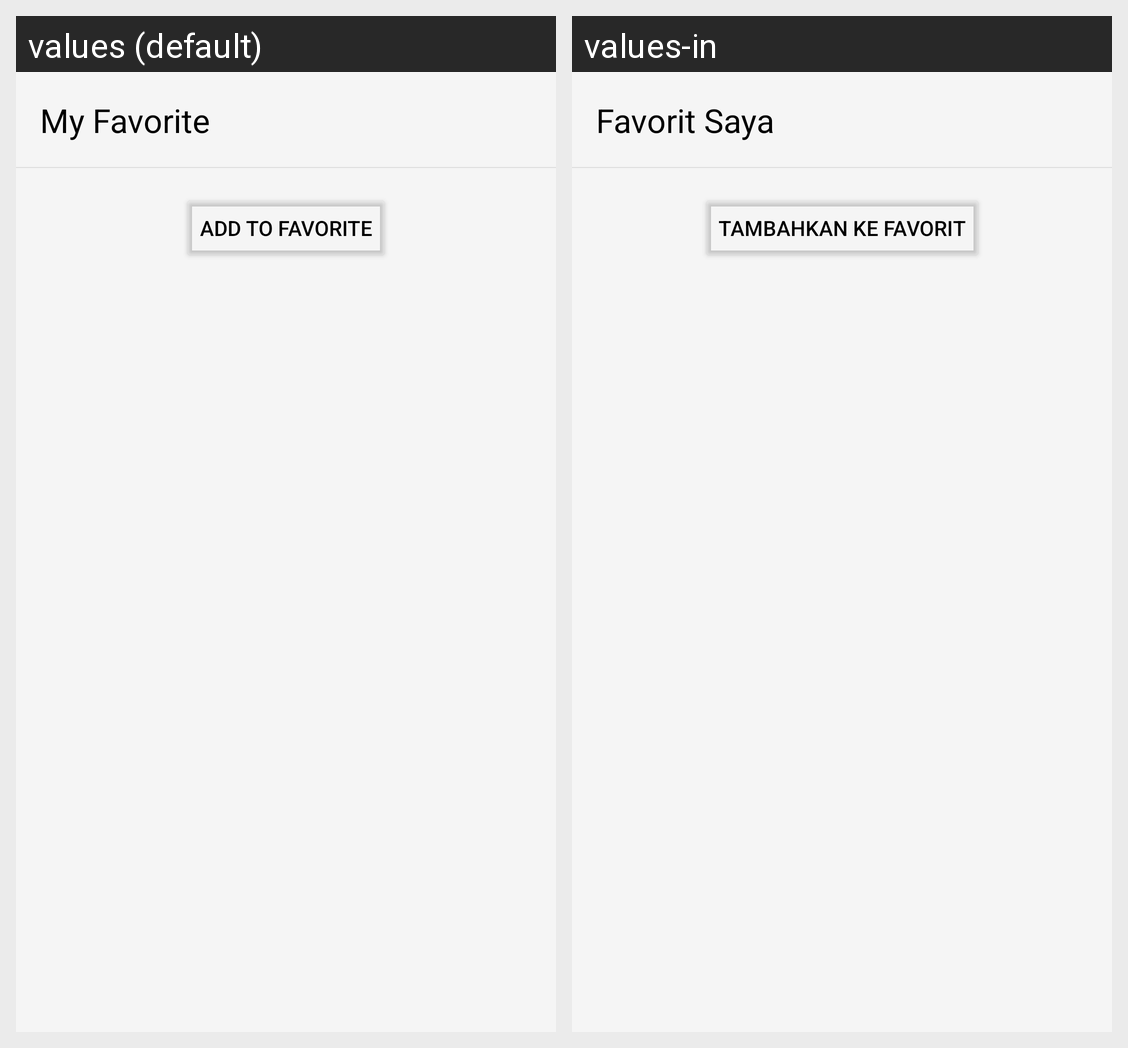

For this localized Android screen grid, give each drawn string resource with its value in every locale shown.
Android screen res/layout/activity_my_favorite.xml rendered under 2 locales, left to right: values (default), values-in. Device: Nexus 5 (rendered at 1080×1920; each locale shown at half size, 540×960, under a caption strip naming it); theme Theme.Ngelana.
Strings drawn on this screen, with the default value and each locale's value (text and hints the layout hard-codes, and strings that could not be matched under every locale, appear in the picture but are not listed):

my_favorite
  values: My Favorite
  values-in: Favorit Saya

add_favorite
  values: Add to Favorite
  values-in: Tambahkan ke Favorit
